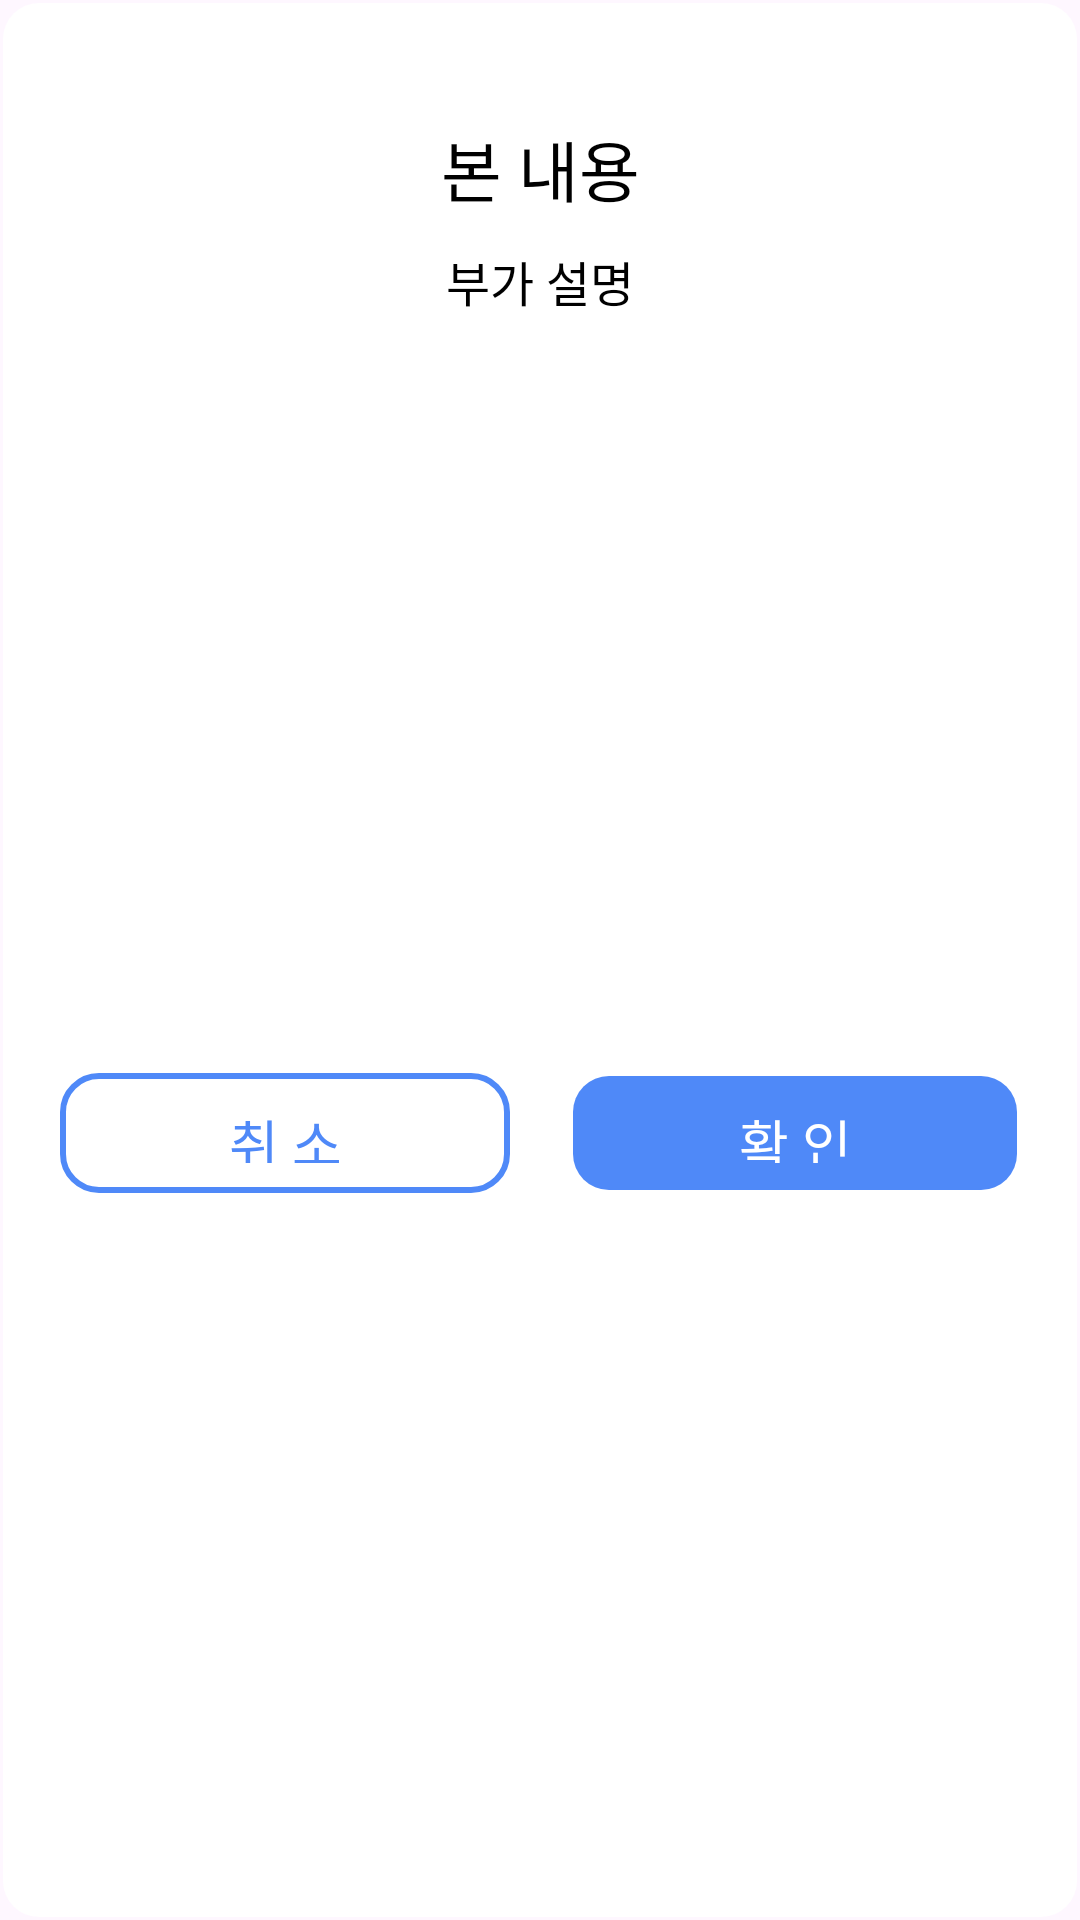

Reconstruct the res/layout file that produces this screen, plus the resources it refers to.
<!-- AndroidManifest.xml: application theme Theme.CapstoneDesign_GEO -->
<!-- res/layout/dialog_custom.xml -->
<?xml version="1.0" encoding="utf-8"?>
<androidx.constraintlayout.widget.ConstraintLayout xmlns:android="http://schemas.android.com/apk/res/android"
    xmlns:app="http://schemas.android.com/apk/res-auto"
    xmlns:tools="http://schemas.android.com/tools"
    android:layout_width="match_parent"
    android:layout_height="wrap_content"
    android:background="@drawable/rounded_dialog"
    android:minWidth="330dp"
    android:padding="20dp" >

    <TextView
        android:id="@+id/BoldText"
        android:layout_width="wrap_content"
        android:layout_height="wrap_content"
        android:fontFamily="@font/notosans_bold"
        android:gravity="center"
        android:includeFontPadding="false"
        android:paddingLeft="10dp"
        android:paddingTop="20dp"
        android:paddingRight="10dp"
        android:paddingBottom="10dp"
        android:text="본 내용"
        android:textAlignment="center"
        android:textColor="@color/black"
        android:textSize="22sp"
        app:layout_constraintEnd_toEndOf="parent"
        app:layout_constraintStart_toStartOf="parent"
        app:layout_constraintTop_toTopOf="parent" />

    <TextView
        android:id="@+id/RegularText"
        android:layout_width="wrap_content"
        android:layout_height="wrap_content"
        android:fontFamily="@font/notosans"
        android:gravity="center"
        android:includeFontPadding="false"
        android:paddingLeft="10dp"
        android:paddingRight="10dp"
        android:paddingBottom="30dp"
        android:text="부가 설명"
        android:textAlignment="center"
        android:textColor="@color/black"
        android:textSize="16sp"
        app:layout_constraintEnd_toEndOf="parent"
        app:layout_constraintStart_toStartOf="parent"
        app:layout_constraintTop_toBottomOf="@+id/BoldText" />

    <androidx.appcompat.widget.AppCompatButton
        android:id="@+id/btn_cancel"
        android:layout_width="0dp"
        android:layout_height="40dp"
        android:layout_marginEnd="10dp"
        android:background="@drawable/bg_spinner"
        android:text="취 소"
        android:textColor="@color/mainblue"
        android:textSize="18sp"
        android:fontFamily="@font/notosans"
        android:includeFontPadding="false"
        android:padding="10dp"
        app:layout_constraintBottom_toBottomOf="parent"
        app:layout_constraintEnd_toStartOf="@+id/btn_confirm"
        app:layout_constraintHorizontal_chainStyle="packed"
        app:layout_constraintStart_toStartOf="parent"
        app:layout_constraintTop_toBottomOf="@+id/RegularText" />

    <androidx.appcompat.widget.AppCompatButton
        android:id="@+id/btn_confirm"
        android:layout_width="0dp"
        android:layout_height="40dp"
        android:layout_marginStart="10dp"
        android:background="@drawable/rounded_button"
        android:text="확 인"
        android:textColor="@color/white"
        android:textSize="18sp"
        android:fontFamily="@font/notosans"
        android:includeFontPadding="false"
        android:padding="10dp"
        app:layout_constraintBottom_toBottomOf="parent"
        app:layout_constraintEnd_toEndOf="parent"
        app:layout_constraintStart_toEndOf="@+id/btn_cancel"
        app:layout_constraintTop_toBottomOf="@+id/RegularText" />
</androidx.constraintlayout.widget.ConstraintLayout>
<!-- resources referenced by this layout -->
<resources>
  <color name="black">#FF000000</color>
  <color name="mainblue">#4F89F8</color>
  <color name="white">#FFFFFFFF</color>
  <!-- drawable bg_spinner (drawable) -->
  <?xml version="1.0" encoding="utf-8"?>
  <selector xmlns:android="http://schemas.android.com/apk/res/android">
      <item android:state_pressed="true">>
          <layer-list>
              <item>
                  <shape>
                      <solid android:color="@color/transparent" />
                      <stroke android:width="2dp" android:color="@color/mainblue" />
                      <corners android:radius="12dp" />
                  </shape>
              </item>
          </layer-list>
      </item>
  
      <item android:state_pressed="false">
          <layer-list>
              <item>
                  <shape>
                      <solid android:color="@color/transparent" />
                      <stroke android:width="2dp" android:color="@color/mainblue" />
                      <corners android:radius="12dp" />
                  </shape>
              </item>
          </layer-list>
      </item>
  </selector>
  <!-- drawable rounded_button (drawable) -->
  <?xml version="1.0" encoding="utf-8"?>
  <shape xmlns:android="http://schemas.android.com/apk/res/android"
      android:shape="rectangle">
  
      
      <solid android:color="@color/mainblue"/>
  
      
      <stroke
          android:width="2dp"
          android:color="@color/transparent"/>
  
      
      <corners android:radius="12dp"/>
  
      
      <padding
          android:left="12dp"
          android:top="12dp"
          android:right="12dp"
          android:bottom="12dp"/>
  
  </shape>
  <!-- drawable rounded_dialog (drawable) -->
  <?xml version="1.0" encoding="utf-8"?>
  <shape xmlns:android="http://schemas.android.com/apk/res/android">
  
      
      <solid android:color="@color/white"/>
  
      
      <stroke
          android:width="2dp"
          android:color="@color/transparent"/>
  
      
      <corners android:radius="12dp"/>
  
      
      <padding
          android:left="12dp"
          android:top="12dp"
          android:right="12dp"
          android:bottom="12dp"/>
  </shape>
  <style name="Theme.CapstoneDesign_GEO" parent="Base.Theme.CapstoneDesign_GEO" />
  <color name="transparent">#00000000</color>
  <style name="Base.Theme.CapstoneDesign_GEO" parent="Theme.Material3.Light.NoActionBar">
          
          
          <item name="android:statusBarColor">@color/transparent</item>
          <item name="android:windowLightStatusBar">true</item>
      </style>
</resources>
